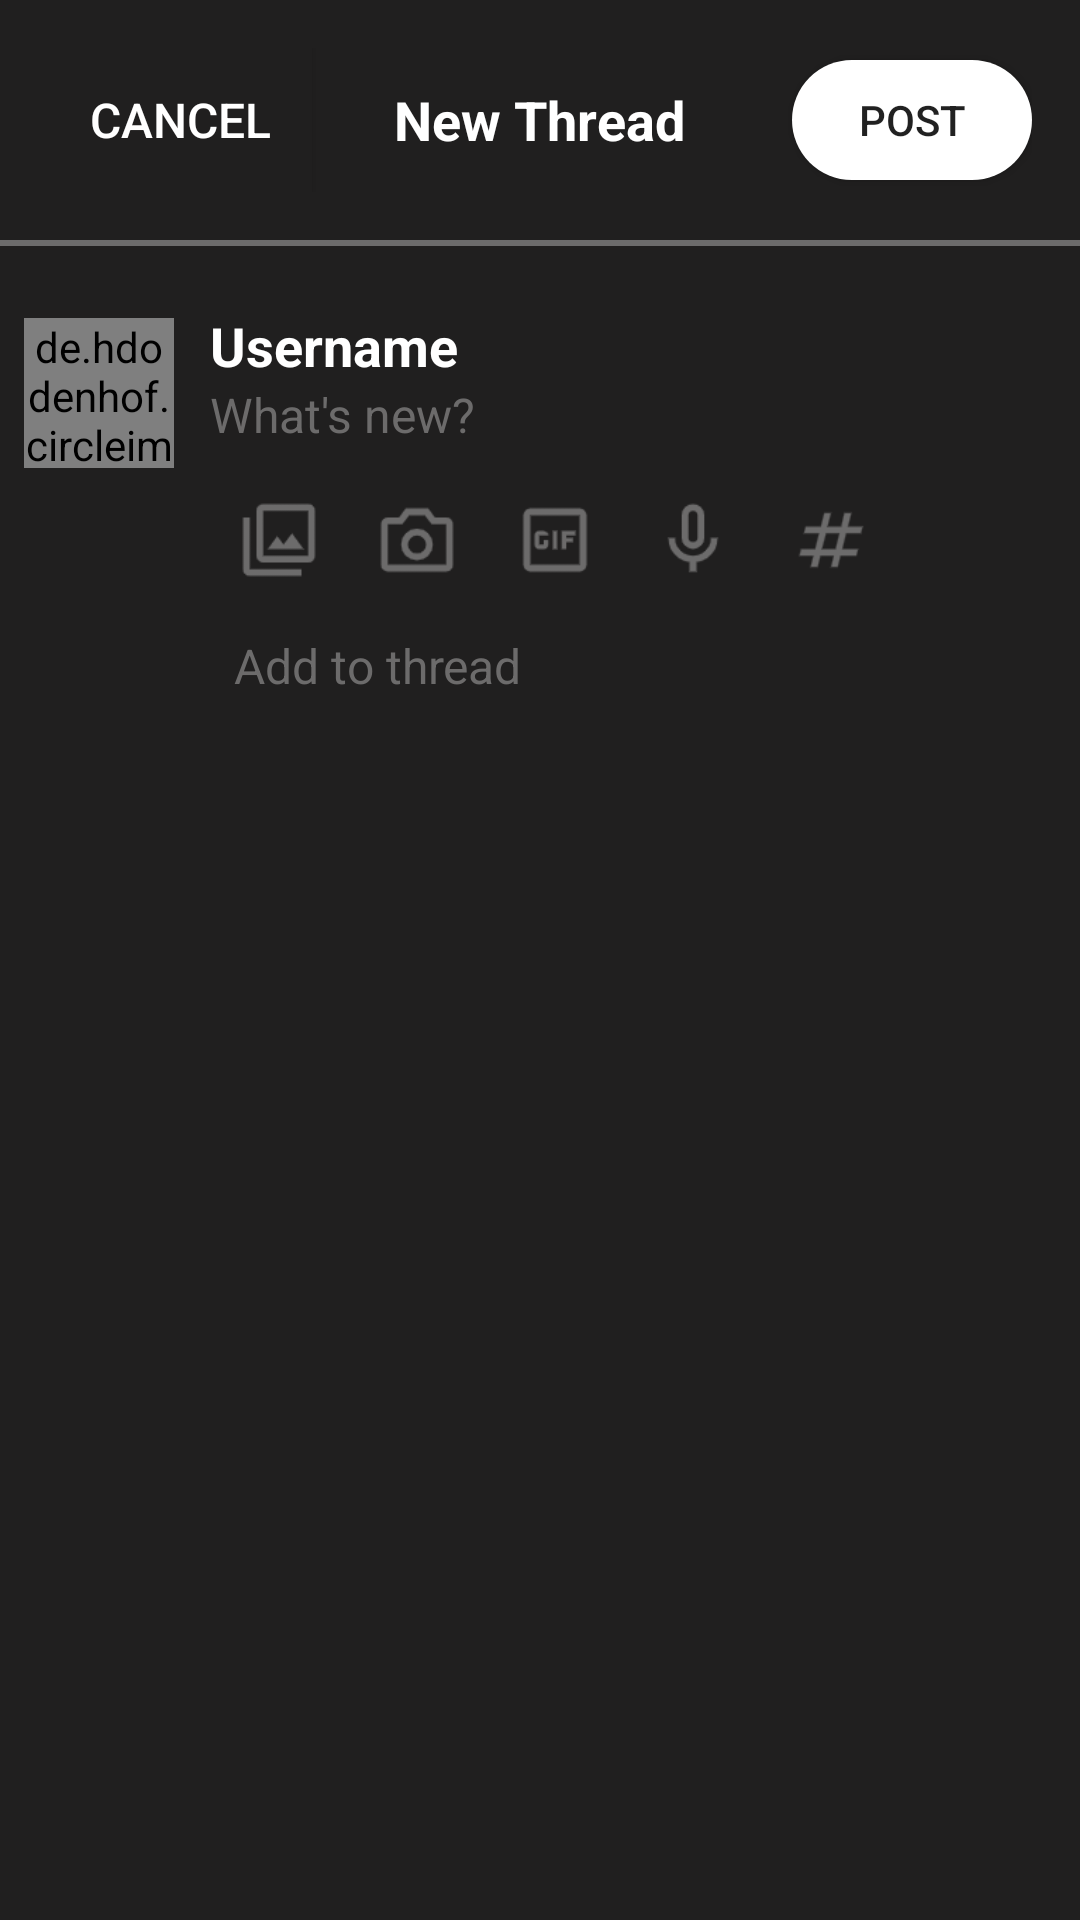

Layout XML and referenced resources for this Android screen:
<!-- AndroidManifest.xml: application theme Theme.CC_ModuleLogin -->
<!-- res/layout/add_bottom_sheet.xml -->
<?xml version="1.0" encoding="utf-8"?>
<LinearLayout xmlns:android="http://schemas.android.com/apk/res/android"
    android:layout_width="match_parent"
    android:layout_height="match_parent"
    xmlns:app="http://schemas.android.com/apk/res-auto"
    xmlns:tools="http://schemas.android.com/tools"
    android:orientation="vertical"
    android:background="@color/light_back"
    android:id="@+id/bottom_sheet"
    android:layout_marginTop="75dp"
    android:windowSoftInputMode="stateVisible|adjustResize"
    app:behavior_hideable="true"
    app:behavior_peekHeight="0dp"
    app:layout_behavior="com.google.android.material.bottomsheet.BottomSheetBehavior">
    <RelativeLayout
        android:layout_width="match_parent"
        android:layout_height="wrap_content"
        android:padding="16dp">

        <Button
            android:id="@+id/btnCancel"
            android:layout_width="wrap_content"
            android:layout_height="wrap_content"
            android:text="Cancel"
            android:textColor="@color/white"
            android:layout_centerVertical="true"
            android:textSize="16sp"
            android:background="@color/light_back"
             />

        <TextView
            android:layout_width="wrap_content"
            android:layout_height="wrap_content"
            android:text="New Thread"
            android:textColor="@color/white"
            android:layout_centerVertical="true"
            android:textSize="18sp"
            android:textStyle="bold"
            android:layout_centerHorizontal="true"/>
        <Button
            android:id="@+id/btnUpStatus"
            android:layout_width="80dp"
            android:layout_height="40dp"
            android:text="POST"
            android:layout_centerVertical="true"
            android:layout_alignParentEnd="true"
            android:background="@drawable/rounded_button"
            />


    </RelativeLayout>

    <View
        android:layout_width="match_parent"
        android:layout_height="2dp"
        android:background="@color/light_back1"
        android:layout_marginBottom="16dp"/>

    <RelativeLayout
        android:layout_width="match_parent"
        android:layout_height="wrap_content">

        <de.hdodenhof.circleimageview.CircleImageView
            android:layout_width="50dp"
            android:layout_height="50dp"
            android:id="@+id/profileImage"
            android:layout_margin="8dp"
            android:src="@drawable/profile"
            app:civ_border_color="#434343"
            app:civ_border_width="1dp"/>
        <LinearLayout
            android:layout_width="match_parent"
            android:layout_height="wrap_content"
            android:layout_toRightOf="@+id/profileImage"
            android:orientation="vertical"
            android:layout_marginLeft="4dp">

            <LinearLayout
                android:layout_width="match_parent"
                android:layout_height="wrap_content"
                android:layout_marginTop="5dp">
                <TextView
                    android:layout_width="wrap_content"
                    android:layout_height="wrap_content"
                    android:id="@+id/tvName"
                    android:text="Username"
                    android:textColor="@color/white"
                    android:textStyle="bold"
                    android:textSize="18sp"/>
            </LinearLayout>
            <EditText
                android:layout_width="match_parent"
                android:layout_height="wrap_content"
                android:id="@+id/tvDes"
                android:textColor="@color/white"
                android:hint="What's new?"
                android:textSize="16sp"
                android:background="@android:color/transparent"
                android:textColorHint="@color/light_back1"
                tools:ignore="TouchTargetSizeCheck"
                />

            <androidx.recyclerview.widget.RecyclerView
                android:id="@+id/recyclerView"
                android:layout_width="match_parent"
                android:layout_height="wrap_content"
                android:clipToPadding="false"
                android:paddingStart="12dp"
                android:paddingEnd="12dp"
                />

            <LinearLayout
                android:layout_width="match_parent"
                android:layout_height="wrap_content"
                android:orientation="horizontal"
                android:layout_marginTop="8dp">

                <ImageButton
                    android:id="@+id/chooseImage"
                    android:backgroundTint="@color/light_back1"
                    android:layout_width="30dp"
                    android:layout_height="30dp"
                    android:background="@drawable/ic_photo"
                    android:layout_margin="8dp"
                    android:padding="8dp"
                    android:contentDescription="NULL"
                    tools:ignore="TouchTargetSizeCheck"/>
                <ImageButton
                    android:id="@+id/takeAPicture"
                    android:backgroundTint="@color/light_back1"
                    android:layout_width="30dp"
                    android:layout_height="30dp"
                    android:background="@drawable/ic_camera"
                    android:layout_margin="8dp"
                    android:padding="8dp"
                    android:contentDescription="NULL"
                    tools:ignore="TouchTargetSizeCheck"/>
                <ImageButton
                    android:backgroundTint="@color/light_back1"
                    android:layout_width="30dp"
                    android:layout_height="30dp"
                    android:background="@drawable/ic_gif"
                    android:layout_margin="8dp"
                    android:padding="8dp"
                    android:contentDescription="NULL"
                    tools:ignore="TouchTargetSizeCheck"/>
                <ImageButton
                    android:backgroundTint="@color/light_back1"
                    android:layout_width="30dp"
                    android:layout_height="30dp"
                    android:background="@drawable/ic_mic"
                    android:layout_margin="8dp"
                    android:padding="8dp"
                    android:contentDescription="NULL"
                    tools:ignore="TouchTargetSizeCheck"/>
                 <ImageButton
                    android:backgroundTint="@color/light_back1"
                    android:layout_width="30dp"
                    android:layout_height="30dp"
                    android:background="@drawable/ic_tag"
                    android:layout_margin="8dp"
                    android:padding="8dp"
                     android:contentDescription="NULL"
                     tools:ignore="TouchTargetSizeCheck"/>
                <ImageButton
                    android:backgroundTint="@color/light_back1"
                    android:layout_width="30dp"
                    android:layout_height="30dp"
                    android:background="@drawable/ic_location"
                    android:layout_margin="8dp"
                    android:padding="8dp"
                    android:contentDescription="NULL"
                    tools:ignore="TouchTargetSizeCheck"/>



            </LinearLayout>

            <TextView
                android:layout_width="wrap_content"
                android:layout_height="wrap_content"
                android:text="Add to thread"
                android:textColor="@color/light_back1"
                android:textSize="16sp"
                android:layout_margin="8dp"/>
        </LinearLayout>

    </RelativeLayout>


</LinearLayout>
<!-- resources referenced by this layout -->
<resources>
  <color name="light_back">#201F1F</color>
  <color name="light_back1">#6C6B6B</color>
  <color name="white">#FFFFFFFF</color>
  <!-- drawable ic_camera: png bitmap (drawable, 1544 bytes) -->
  <!-- drawable ic_gif: png bitmap (drawable, 890 bytes) -->
  <!-- drawable ic_mic: png bitmap (drawable, 1434 bytes) -->
  <!-- drawable ic_photo: png bitmap (drawable, 1017 bytes) -->
  <!-- drawable ic_tag: png bitmap (drawable, 1518 bytes) -->
  <!-- drawable profile: png bitmap (drawable, 2328 bytes) -->
  <!-- drawable rounded_button (drawable) -->
  <?xml version="1.0" encoding="utf-8"?>
  <shape xmlns:android="http://schemas.android.com/apk/res/android"
      android:shape="rectangle">
  
      <corners android:radius="20dp"/> 
      <solid android:color="@color/white"/> 
  
  </shape>
  <style name="Theme.CC_ModuleLogin" parent="Base.Theme.CC_ModuleLogin" />
  <style name="Base.Theme.CC_ModuleLogin" parent="Theme.AppCompat.Light.NoActionBar">
          
          
      </style>
</resources>
